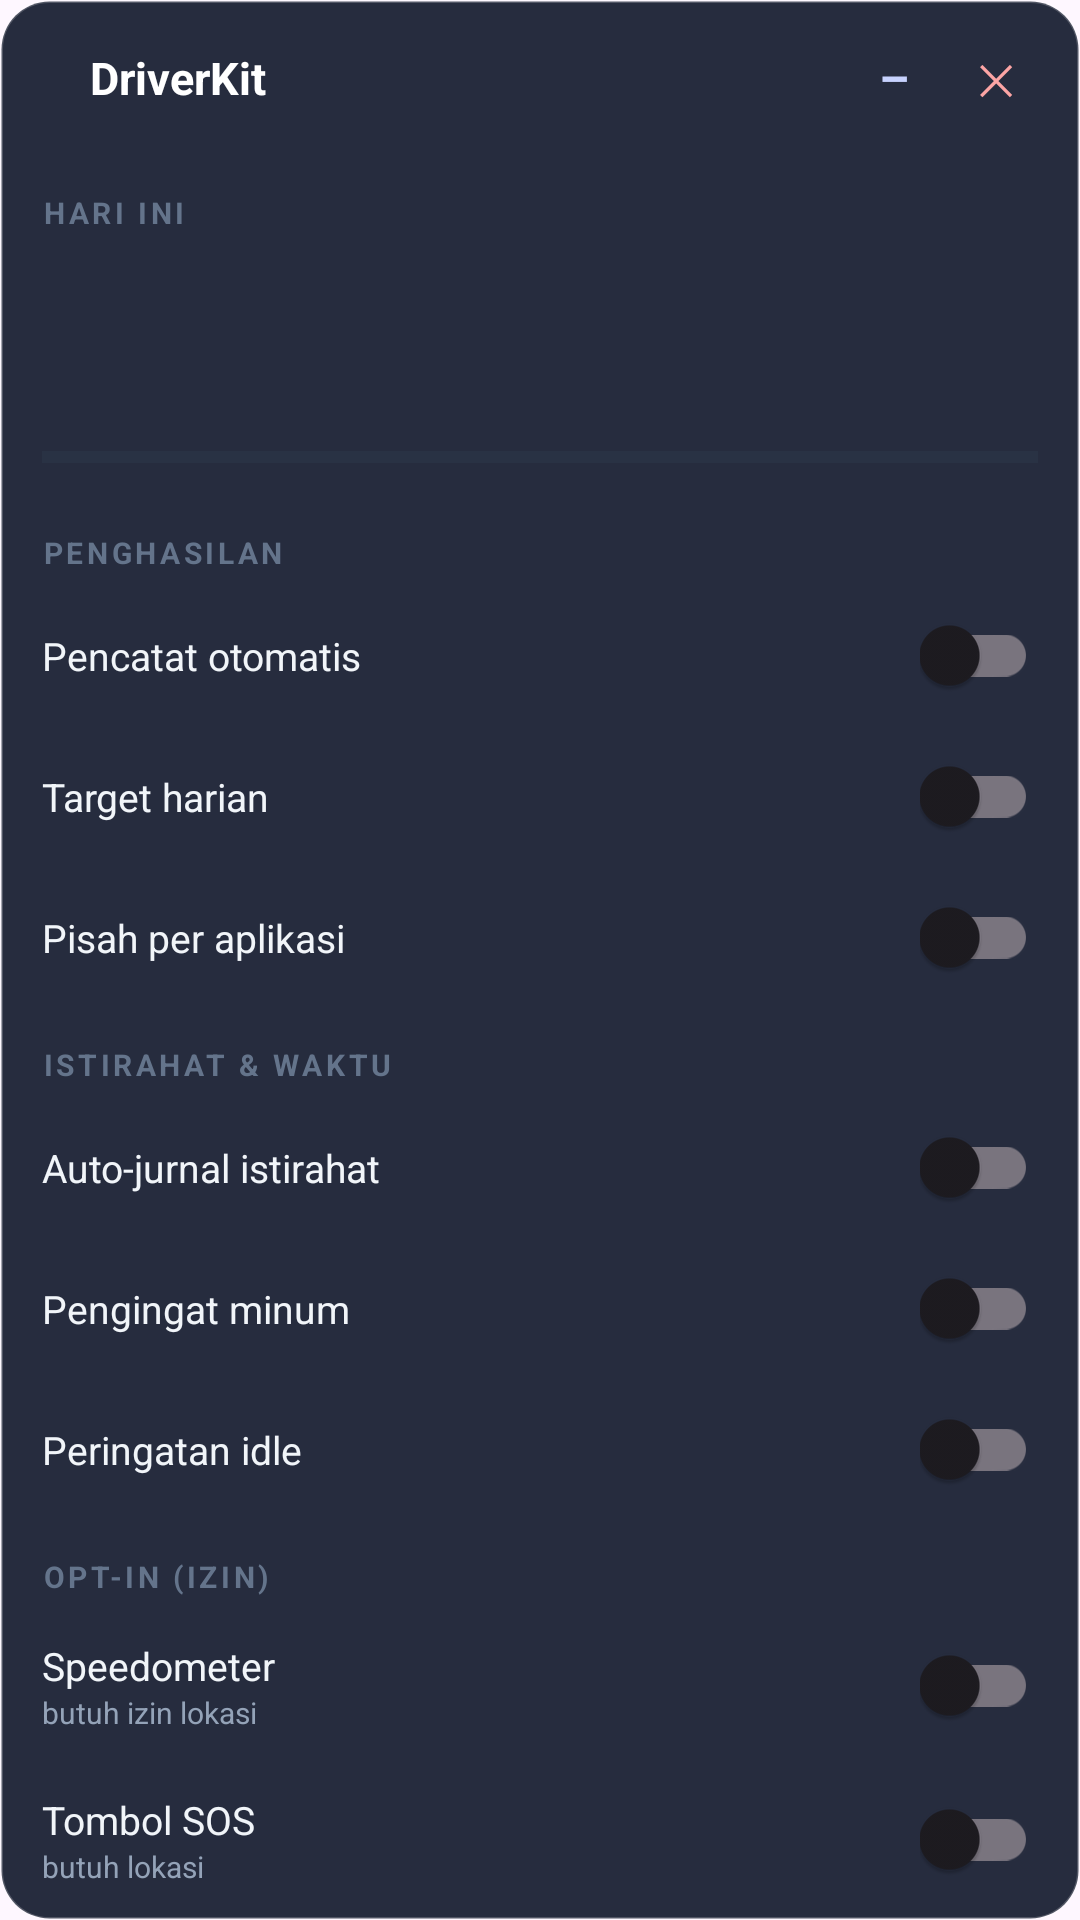

Write the Android layout XML for this screen, with the resource values it uses.
<!-- AndroidManifest.xml: application theme Theme.DriverKit -->
<!-- res/layout/overlay_panel.xml -->
<?xml version="1.0" encoding="utf-8"?>
<LinearLayout xmlns:android="http://schemas.android.com/apk/res/android"
    android:id="@+id/panelRoot"
    android:layout_width="310dp"
    android:layout_height="match_parent"
    android:background="@drawable/bg_overlay_dark"
    android:orientation="vertical">

    
    <LinearLayout
        android:id="@+id/header"
        style="@style/OvRow"
        android:paddingVertical="12dp">

        <View
            android:layout_width="8dp"
            android:layout_height="8dp"
            android:background="@drawable/bg_dot_indigo" />

        <TextView
            android:layout_width="0dp"
            android:layout_height="wrap_content"
            android:layout_marginStart="8dp"
            android:layout_weight="1"
            android:text="@string/panel_title"
            android:textColor="#FFFFFF"
            android:textSize="15sp"
            android:textStyle="bold" />

        <TextView
            android:id="@+id/btnCollapse"
            android:layout_width="28dp"
            android:layout_height="28dp"
            android:background="@drawable/bg_pill_dark"
            android:gravity="center"
            android:text="–"
            android:textColor="#C7D2FE"
            android:textSize="16sp"
            android:textStyle="bold" />

        <TextView
            android:id="@+id/btnClose"
            android:layout_width="28dp"
            android:layout_height="28dp"
            android:layout_marginStart="6dp"
            android:background="@drawable/bg_pill_dark"
            android:gravity="center"
            android:text="✕"
            android:textColor="#FCA5A5"
            android:textSize="14sp" />
    </LinearLayout>

    <ScrollView
        android:id="@+id/panelScroll"
        android:layout_width="match_parent"
        android:layout_height="0dp"
        android:layout_weight="1"
        android:scrollbars="none">

        <LinearLayout
            android:layout_width="match_parent"
            android:layout_height="wrap_content"
            android:orientation="vertical"
            android:paddingBottom="10dp">

            <TextView style="@style/OvSection" android:text="@string/sec_today" />

            <LinearLayout style="@style/OvRow">
                <LinearLayout
                    android:layout_width="match_parent"
                    android:layout_height="wrap_content"
                    android:orientation="vertical">

                    <TextView
                        android:id="@+id/txtIncome"
                        android:layout_width="wrap_content"
                        android:layout_height="wrap_content"
                        android:textColor="#818CF8"
                        android:textSize="26sp"
                        android:textStyle="bold" />

                    <TextView
                        android:id="@+id/txtSummary"
                        android:layout_width="wrap_content"
                        android:layout_height="wrap_content"
                        android:textColor="#CBD5E1"
                        android:textSize="11sp" />

                    <ProgressBar
                        android:id="@+id/progressTarget"
                        style="?android:attr/progressBarStyleHorizontal"
                        android:layout_width="match_parent"
                        android:layout_height="6dp"
                        android:layout_marginTop="8dp"
                        android:max="100"
                        android:progressBackgroundTint="#334155"
                        android:progressTint="#4F46E5" />
                </LinearLayout>
            </LinearLayout>

            <TextView style="@style/OvSection" android:text="@string/sec_income" />

            <LinearLayout style="@style/OvRow">
                <TextView style="@style/OvLabel" android:text="@string/row_auto_catch" />
                <androidx.appcompat.widget.SwitchCompat
                    android:id="@+id/swAutoCatch"
                    style="@style/OvSwitch" />
            </LinearLayout>

            <LinearLayout style="@style/OvRow">
                <TextView style="@style/OvLabel" android:text="@string/row_target" />
                <androidx.appcompat.widget.SwitchCompat
                    android:id="@+id/swTarget"
                    style="@style/OvSwitch" />
            </LinearLayout>

            <LinearLayout style="@style/OvRow">
                <TextView style="@style/OvLabel" android:text="@string/row_per_app" />
                <androidx.appcompat.widget.SwitchCompat
                    android:id="@+id/swPerApp"
                    style="@style/OvSwitch" />
            </LinearLayout>

            <TextView style="@style/OvSection" android:text="@string/sec_break" />

            <LinearLayout style="@style/OvRow">
                <TextView style="@style/OvLabel" android:text="@string/row_auto_break" />
                <androidx.appcompat.widget.SwitchCompat
                    android:id="@+id/swAutoBreak"
                    style="@style/OvSwitch" />
            </LinearLayout>

            <LinearLayout style="@style/OvRow">
                <TextView style="@style/OvLabel" android:text="@string/row_drink" />
                <androidx.appcompat.widget.SwitchCompat
                    android:id="@+id/swDrink"
                    style="@style/OvSwitch" />
            </LinearLayout>

            <LinearLayout style="@style/OvRow">
                <TextView style="@style/OvLabel" android:text="@string/row_idle" />
                <androidx.appcompat.widget.SwitchCompat
                    android:id="@+id/swIdle"
                    style="@style/OvSwitch" />
            </LinearLayout>

            <TextView style="@style/OvSection" android:text="@string/sec_optin" />

            <LinearLayout style="@style/OvRow">
                <LinearLayout
                    android:layout_width="0dp"
                    android:layout_height="wrap_content"
                    android:layout_weight="1"
                    android:orientation="vertical">

                    <TextView
                        android:layout_width="wrap_content"
                        android:layout_height="wrap_content"
                        android:text="@string/row_speed"
                        android:textColor="#F1F5F9"
                        android:textSize="13sp" />

                    <TextView style="@style/OvNote" android:text="@string/note_need_location" />
                </LinearLayout>

                <androidx.appcompat.widget.SwitchCompat
                    android:id="@+id/swSpeed"
                    style="@style/OvSwitch" />
            </LinearLayout>

            <LinearLayout style="@style/OvRow">
                <LinearLayout
                    android:layout_width="0dp"
                    android:layout_height="wrap_content"
                    android:layout_weight="1"
                    android:orientation="vertical">

                    <TextView
                        android:layout_width="wrap_content"
                        android:layout_height="wrap_content"
                        android:text="@string/row_sos"
                        android:textColor="#F1F5F9"
                        android:textSize="13sp" />

                    <TextView style="@style/OvNote" android:text="@string/note_need_loc_sms" />
                </LinearLayout>

                <androidx.appcompat.widget.SwitchCompat
                    android:id="@+id/swSos"
                    style="@style/OvSwitch" />
            </LinearLayout>

            <TextView style="@style/OvSection" android:text="@string/sec_display" />

            <LinearLayout style="@style/OvRow">
                <TextView style="@style/OvLabel" android:text="@string/row_mini" />
                <androidx.appcompat.widget.SwitchCompat
                    android:id="@+id/swMini"
                    style="@style/OvSwitch" />
            </LinearLayout>

            <LinearLayout style="@style/OvRow">
                <TextView style="@style/OvLabel" android:text="@string/row_autohide" />
                <androidx.appcompat.widget.SwitchCompat
                    android:id="@+id/swAutoHide"
                    style="@style/OvSwitch" />
            </LinearLayout>

            <LinearLayout
                style="@style/OvRow"
                android:orientation="vertical">

                <TextView
                    android:layout_width="wrap_content"
                    android:layout_height="wrap_content"
                    android:text="@string/row_opacity"
                    android:textColor="#F1F5F9"
                    android:textSize="13sp" />

                <com.google.android.material.slider.Slider
                    android:id="@+id/sliderOpacity"
                    android:layout_width="match_parent"
                    android:layout_height="wrap_content"
                    android:stepSize="5"
                    android:valueFrom="40"
                    android:valueTo="100" />
            </LinearLayout>

            <LinearLayout
                style="@style/OvRow"
                android:paddingTop="6dp">

                <TextView
                    android:id="@+id/btnShiftReset"
                    android:layout_width="0dp"
                    android:layout_height="38dp"
                    android:layout_weight="1"
                    android:background="@drawable/bg_pill_soft"
                    android:gravity="center"
                    android:text="@string/act_reset_shift"
                    android:textColor="#C7D2FE"
                    android:textSize="12sp"
                    android:textStyle="bold" />

                <TextView
                    android:id="@+id/btnSos"
                    android:layout_width="0dp"
                    android:layout_height="38dp"
                    android:layout_marginStart="8dp"
                    android:layout_weight="1"
                    android:background="@drawable/bg_pill_danger"
                    android:gravity="center"
                    android:text="@string/act_sos"
                    android:textColor="#FECACA"
                    android:textSize="12sp"
                    android:textStyle="bold" />
            </LinearLayout>
        </LinearLayout>
    </ScrollView>
</LinearLayout>
<!-- resources referenced by this layout -->
<resources>
  <!-- drawable bg_overlay_dark (drawable) -->
  <?xml version="1.0" encoding="utf-8"?>
  <shape xmlns:android="http://schemas.android.com/apk/res/android"
      android:shape="rectangle">
      <solid android:color="#E60F172A" />
      <corners android:radius="16dp" />
      <stroke
          android:width="1dp"
          android:color="#33FFFFFF" />
  </shape>
  <!-- drawable bg_pill_danger (drawable) -->
  <?xml version="1.0" encoding="utf-8"?>
  <shape xmlns:android="http://schemas.android.com/apk/res/android"
      android:shape="rectangle">
      <solid android:color="#3F1D24" />
      <corners android:radius="12dp" />
  </shape>
  <!-- drawable bg_pill_soft (drawable) -->
  <?xml version="1.0" encoding="utf-8"?>
  <shape xmlns:android="http://schemas.android.com/apk/res/android"
      android:shape="rectangle">
      <solid android:color="#252E48" />
      <corners android:radius="12dp" />
  </shape>
  <string name="act_reset_shift">Reset shift</string>
  <string name="act_sos">SOS</string>
  <string name="note_need_loc_sms">butuh lokasi</string>
  <string name="note_need_location">butuh izin lokasi</string>
  <string name="panel_title">DriverKit</string>
  <string name="row_auto_break">Auto-jurnal istirahat</string>
  <string name="row_auto_catch">Pencatat otomatis</string>
  <string name="row_autohide">Sembunyikan otomatis saat idle</string>
  <string name="row_drink">Pengingat minum</string>
  <string name="row_idle">Peringatan idle</string>
  <string name="row_mini">Mode mini</string>
  <string name="row_opacity">Opasitas panel</string>
  <string name="row_per_app">Pisah per aplikasi</string>
  <string name="row_sos">Tombol SOS</string>
  <string name="row_speed">Speedometer</string>
  <string name="row_target">Target harian</string>
  <string name="sec_break">ISTIRAHAT &amp; WAKTU</string>
  <string name="sec_display">TAMPILAN</string>
  <string name="sec_income">PENGHASILAN</string>
  <string name="sec_optin">OPT-IN (IZIN)</string>
  <string name="sec_today">HARI INI</string>
  <style name="OvLabel">
          <item name="android:layout_width">0dp</item>
          <item name="android:layout_height">wrap_content</item>
          <item name="android:layout_weight">1</item>
          <item name="android:textColor">#F1F5F9</item>
          <item name="android:textSize">13sp</item>
      </style>
  <style name="OvNote">
          <item name="android:layout_width">wrap_content</item>
          <item name="android:layout_height">wrap_content</item>
          <item name="android:textColor">#94A3B8</item>
          <item name="android:textSize">10sp</item>
      </style>
  <style name="OvRow">
          <item name="android:layout_width">match_parent</item>
          <item name="android:layout_height">wrap_content</item>
          <item name="android:orientation">horizontal</item>
          <item name="android:gravity">center_vertical</item>
          <item name="android:paddingHorizontal">14dp</item>
          <item name="android:paddingVertical">10dp</item>
      </style>
  <style name="OvSwitch" parent="Widget.AppCompat.CompoundButton.Switch">
          <item name="android:layout_width">wrap_content</item>
          <item name="android:layout_height">wrap_content</item>
          <item name="android:minWidth">0dp</item>
          <item name="android:minHeight">0dp</item>
      </style>
  <style name="Theme.DriverKit" parent="Theme.Material3.DayNight.NoActionBar">
          <item name="colorPrimary">@color/indigo</item>
          <item name="colorOnPrimary">#FFFFFF</item>
          <item name="android:statusBarColor" tools:targetApi="l">@color/card</item>
          <item name="android:windowLightStatusBar" tools:targetApi="m">true</item>
      </style>
  <color name="indigo">#4F46E5</color>
  <color name="card">#FFFFFF</color>
</resources>
